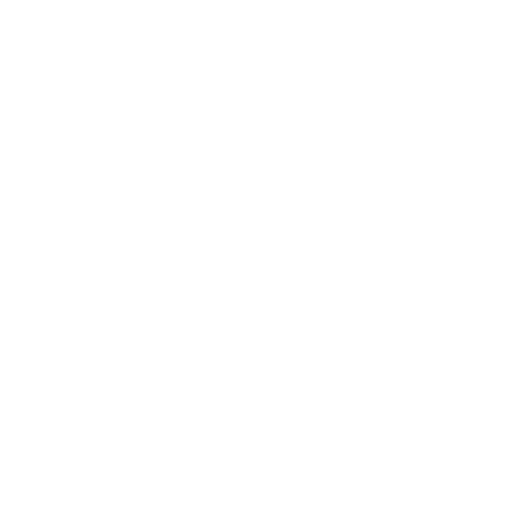
t = 0.00 s
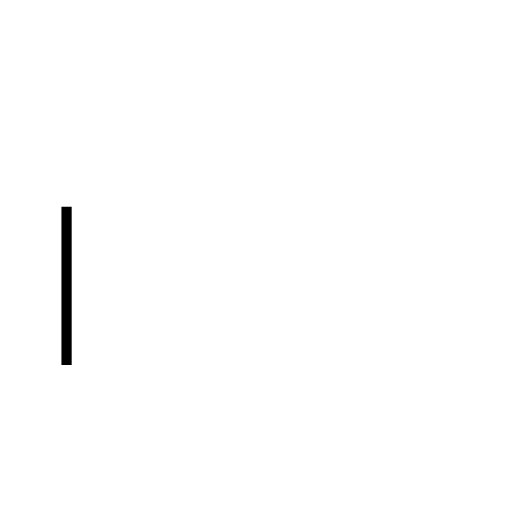
t = 0.46 s
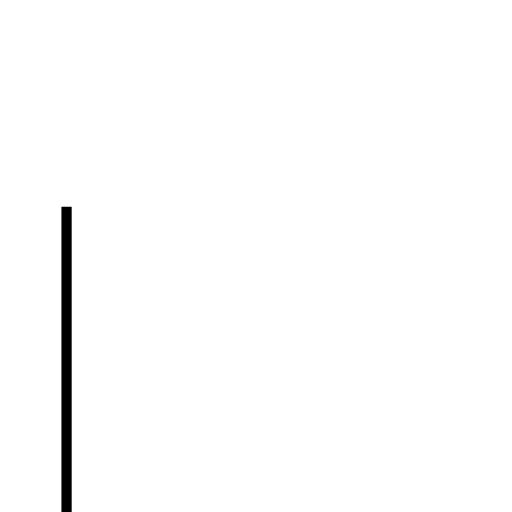
t = 0.93 s
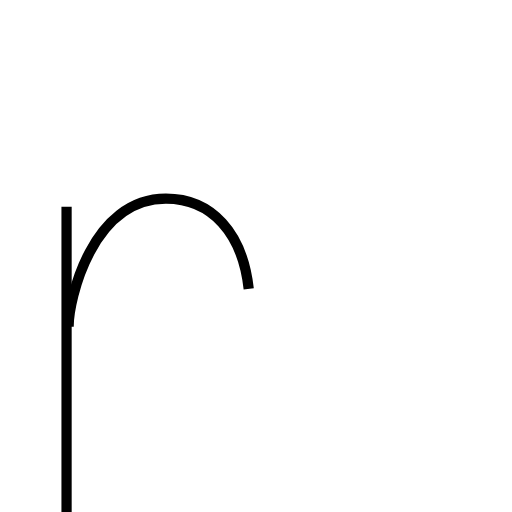
t = 1.84 s
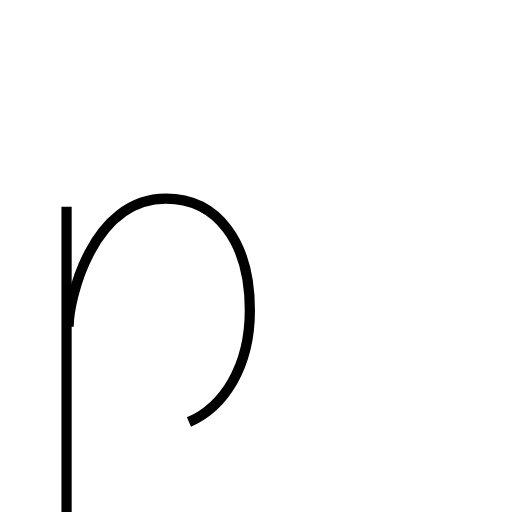
t = 2.30 s
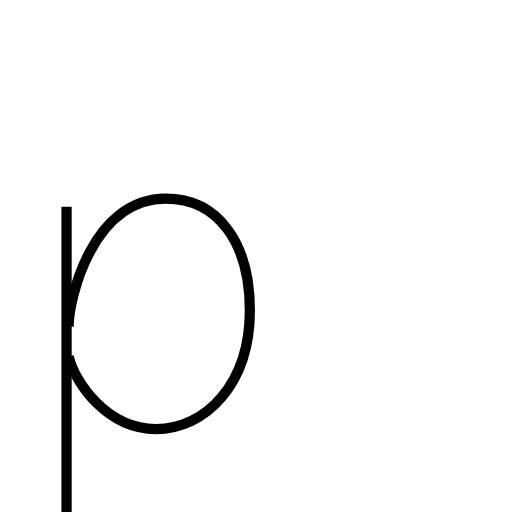
t = 2.75 s

The animated SVG that drew these frames (rendered in a browser with its animation timeline set to each time). Animation: 2 SMIL elements (animate=2); one cycle of 2.75 s.

<?xml version='1.0' encoding='utf-8'?>
<svg viewBox="0.0 -6.0 50.0 50.0" version="1.1" xmlns="http://www.w3.org/2000/svg"><rect x="-1000" y="-1000" width="2000" height="2000" stroke="white" fill="white" /><g style="fill:none;stroke:#000000;stroke-width:1"><path d="M 6.5 -23.8 L 6.5 7.1 " transform="translate(0.0 38.0)" stroke-dasharray="30.9" stroke-dashoffset="30.9"><animate attributeName="stroke-dashoffset" from="30.9" to="0" dur="0.9269999999999999s" begin="0s; anim_end.end" fill="freeze" id="anim0" /></path><path d="M 6.7 -12.1 C 6.7 -14.8 9.0 -24.6 16.2 -24.6 C 21.2 -24.6 24.4 -20.4 24.4 -13.7 C 24.4 -6.5 20.1 -2.1 15.2 -2.1 C 10.5 -2.1 7.3 -6.6 6.7 -9.2" transform="translate(0.0 38.0)" stroke-dasharray="60.878250179409534" stroke-dashoffset="60.878250179409534"><animate attributeName="stroke-dashoffset" from="60.878250179409534" to="0" dur="1.826347505382286s" begin="anim0.end" fill="freeze" id="anim_end" /></path></g></svg>
